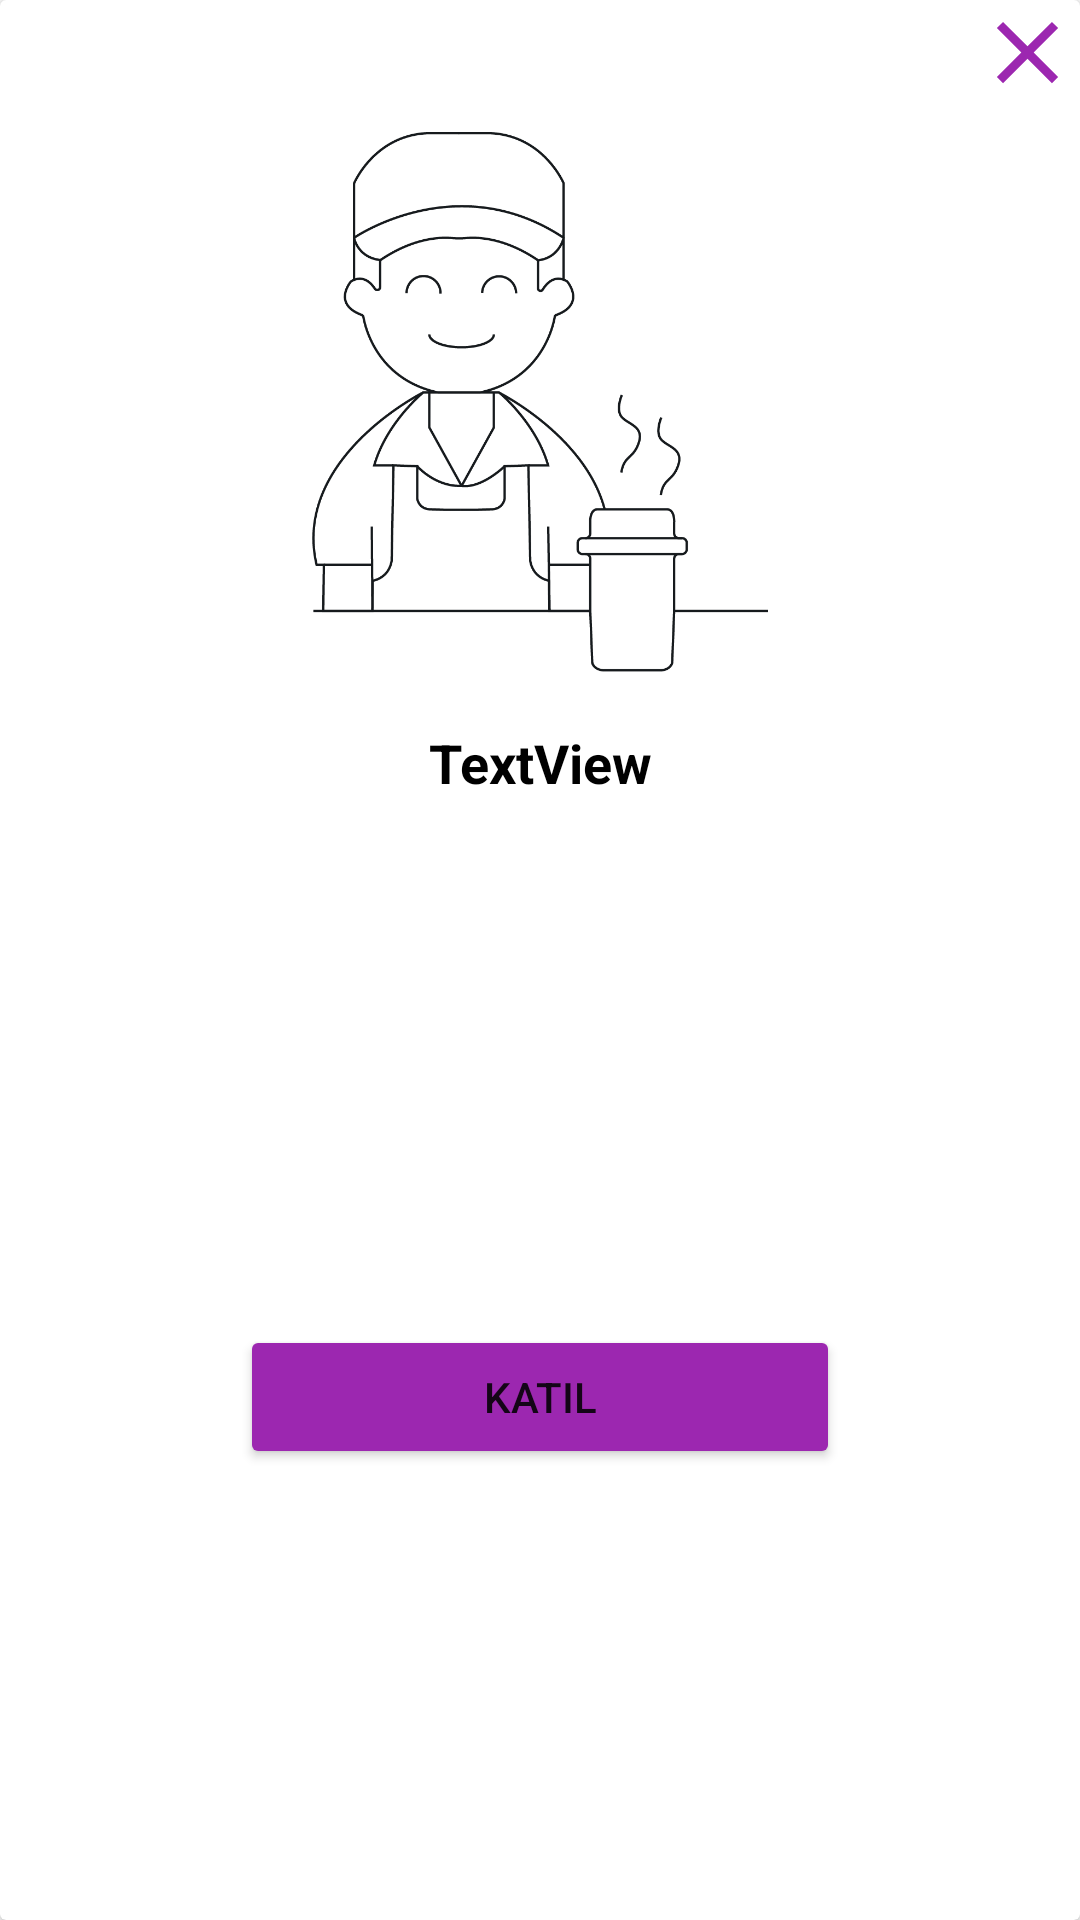

The Android layout XML behind this screen, and the referenced resources:
<!-- AndroidManifest.xml: application theme Theme.StudyBuddy -->
<!-- res/layout/katil_alert.xml -->
<?xml version="1.0" encoding="utf-8"?>
<androidx.constraintlayout.widget.ConstraintLayout xmlns:android="http://schemas.android.com/apk/res/android"
    xmlns:app="http://schemas.android.com/apk/res-auto"
    xmlns:tools="http://schemas.android.com/tools"
    android:layout_width="350dp"
    android:layout_height="wrap_content"
    android:layout_gravity="center"




    >

    <androidx.cardview.widget.CardView
        android:layout_width="match_parent"
        android:layout_height="match_parent"
        android:background="@color/beyaz"

        app:layout_constraintBottom_toBottomOf="parent"
        app:layout_constraintEnd_toEndOf="parent"
        app:layout_constraintStart_toStartOf="parent"
        app:layout_constraintTop_toTopOf="parent">

        <androidx.constraintlayout.widget.ConstraintLayout
            android:layout_width="match_parent"
            android:layout_height="match_parent"
            >


            <TextView
                android:id="@+id/alert_textview"
                android:layout_width="wrap_content"
                android:layout_height="wrap_content"
                android:layout_marginTop="18dp"
                android:text="TextView"
                android:textColor="@color/black"
                android:textSize="18sp"
                android:textStyle="bold"
                app:layout_constraintEnd_toEndOf="parent"
                app:layout_constraintHorizontal_bias="0.5"
                app:layout_constraintStart_toStartOf="parent"
                app:layout_constraintTop_toBottomOf="@+id/imageView3"
                tools:text="Katılacaksınız" />

            <ImageView
                android:id="@+id/alert_close_sifre"
                android:layout_width="wrap_content"
                android:layout_height="wrap_content"
                app:layout_constraintEnd_toEndOf="parent"
                app:layout_constraintTop_toTopOf="parent"
                app:srcCompat="@drawable/close" />

            <ImageView
                android:id="@+id/imageView3"
                android:layout_width="180dp"
                android:layout_height="180dp"
                android:layout_marginTop="44dp"
                app:layout_constraintEnd_toEndOf="parent"
                app:layout_constraintStart_toStartOf="parent"
                app:layout_constraintTop_toTopOf="parent"
                app:srcCompat="@drawable/sblogo" />

            <Button
                android:id="@+id/alert_gonder"
                android:layout_width="200dp"
                android:layout_height="wrap_content"
                android:layout_marginTop="25dp"
                android:text="KATIL"
                app:backgroundTint="@color/en_siyah"
                app:layout_constraintBottom_toBottomOf="parent"
                app:layout_constraintEnd_toEndOf="parent"
                app:layout_constraintHorizontal_bias="0.5"
                app:layout_constraintStart_toStartOf="parent"
                app:layout_constraintTop_toBottomOf="@+id/alert_textview"
                tools:text="KATIL" />
        </androidx.constraintlayout.widget.ConstraintLayout>


    </androidx.cardview.widget.CardView>


</androidx.constraintlayout.widget.ConstraintLayout>
<!-- resources referenced by this layout -->
<resources>
  <color name="beyaz">#F7F5F6</color>
  <color name="black">#FF000000</color>
  <color name="en_siyah">#9C27B0</color>
  <!-- drawable close (drawable) -->
  <vector android:height="35dp" android:tint="@color/en_siyah"
      android:viewportHeight="24" android:viewportWidth="24"
      android:width="35dp" xmlns:android="http://schemas.android.com/apk/res/android">
      <path android:fillColor="@android:color/white" android:pathData="M19,6.41L17.59,5 12,10.59 6.41,5 5,6.41 10.59,12 5,17.59 6.41,19 12,13.41 17.59,19 19,17.59 13.41,12z"/>
  </vector>
  <!-- drawable sblogo: png bitmap (drawable, 34492 bytes) -->
  <style name="Theme.StudyBuddy" parent="Theme.MaterialComponents.DayNight.DarkActionBar">
          
          <item name="colorPrimary">@color/purple_500</item>
          <item name="colorPrimaryVariant">@color/purple_700</item>
          <item name="windowActionBar">false</item>
          <item name="windowNoTitle">true</item>
  
  
  
  
          <item name="colorOnPrimary">@color/white</item>
          
          <item name="colorSecondary">@color/teal_200</item>
          <item name="colorSecondaryVariant">@color/teal_700</item>
          <item name="colorOnSecondary">@color/black</item>
          
          <item name="android:statusBarColor" tools:targetApi="l">?attr/colorPrimaryVariant</item>
          
      </style>
  <color name="purple_500">#FF6200EE</color>
  <color name="purple_700">#161A1D</color>
  <color name="white">#FFFFFFFF</color>
  <color name="teal_200">#FF03DAC5</color>
  <color name="teal_700">#FF018786</color>
</resources>
